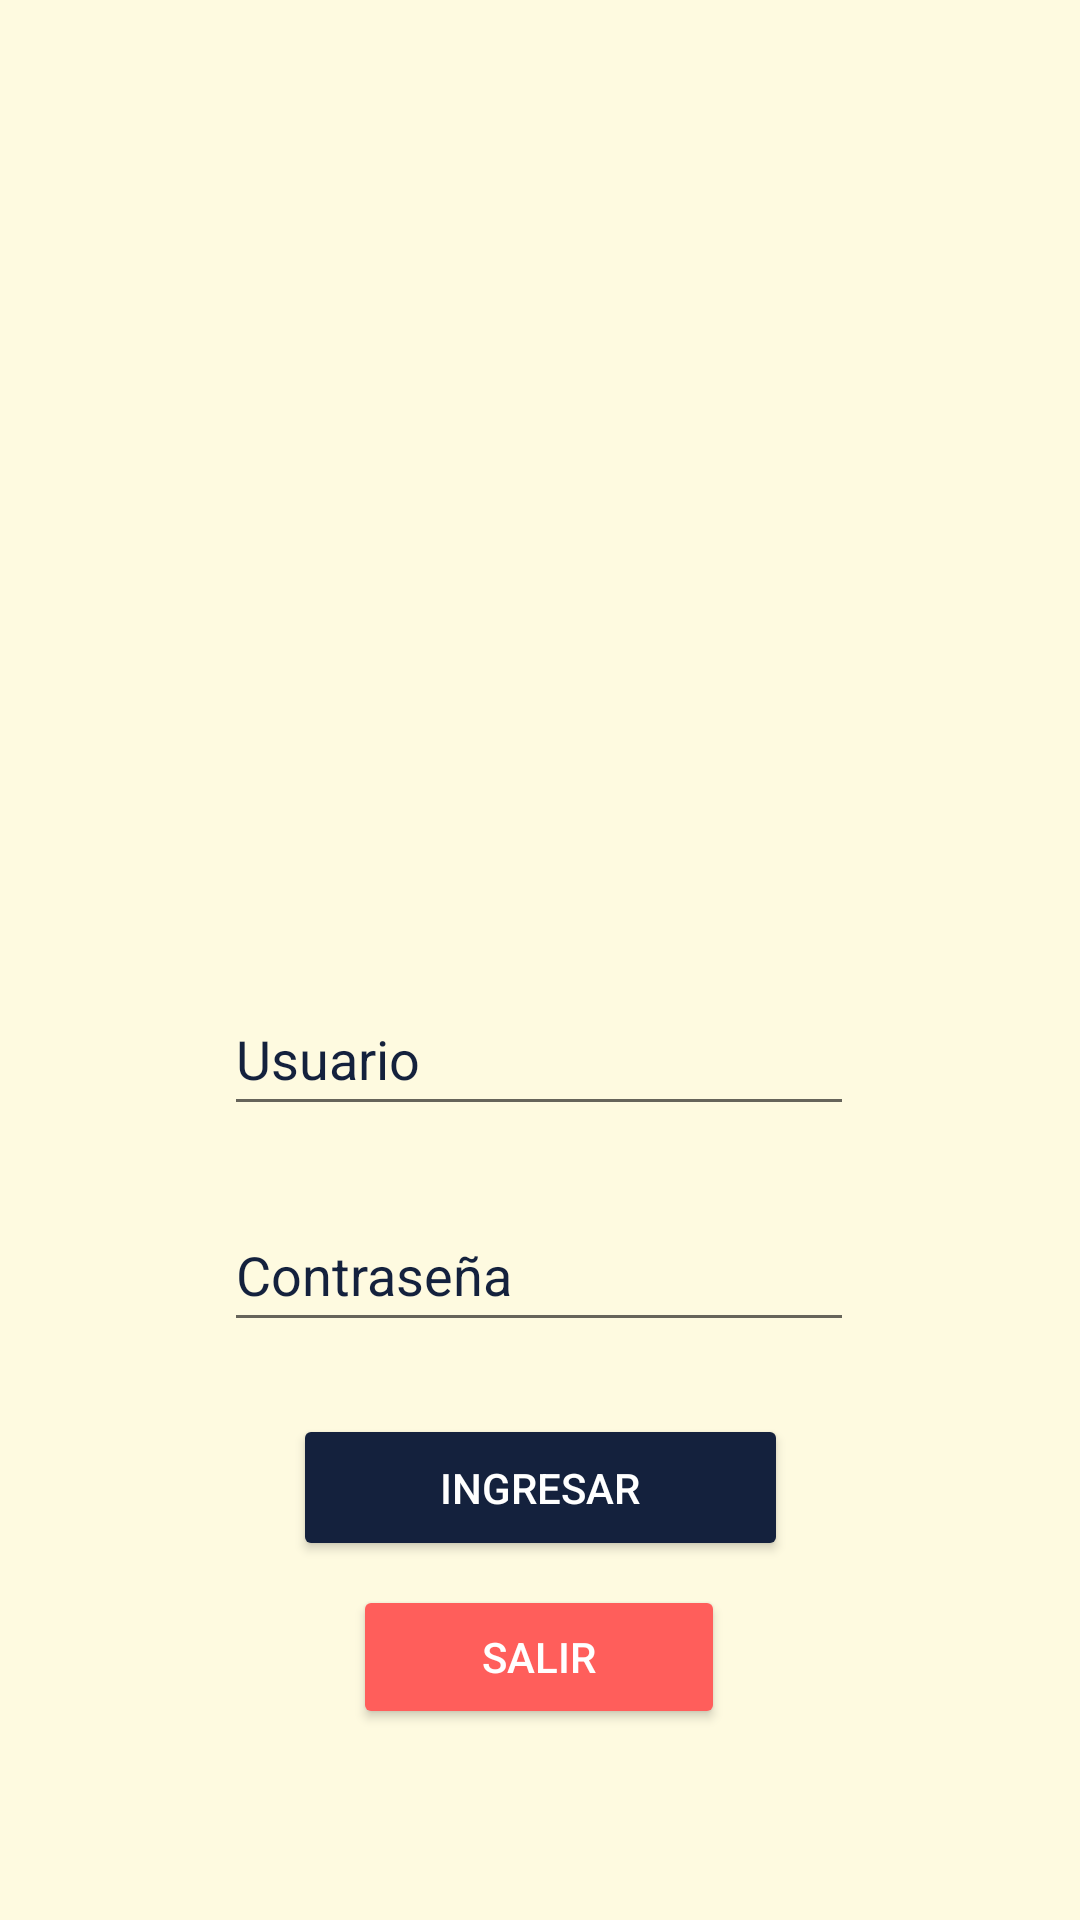

Android layout source for this screen:
<!-- AndroidManifest.xml: application theme Theme.PruebaPractica1 -->
<!-- res/layout/activity_main.xml -->
<?xml version="1.0" encoding="utf-8"?>
<android.support.constraint.ConstraintLayout xmlns:android="http://schemas.android.com/apk/res/android"
    xmlns:app="http://schemas.android.com/apk/res-auto"
    xmlns:tools="http://schemas.android.com/tools"
    android:layout_width="match_parent"
    android:layout_height="match_parent"
    android:background="#fefae0"
    tools:context=".MainActivity">

    <TextView
        android:id="@+id/tvTitulo"
        android:layout_width="wrap_content"
        android:layout_height="wrap_content"
        android:layout_marginStart="179dp"
        android:layout_marginTop="44dp"
        android:layout_marginEnd="197dp"
        android:fontFamily="sans-serif-black"
        android:text="Iniciar Sesión"
        android:textColor="#14213d"
        android:textSize="36dp"
        app:layout_constraintEnd_toEndOf="parent"
        app:layout_constraintHorizontal_bias="0.455"
        app:layout_constraintStart_toStartOf="parent"
        app:layout_constraintTop_toTopOf="parent" />

    <EditText
        android:id="@+id/etUsuario"
        android:layout_width="wrap_content"
        android:layout_height="wrap_content"
        android:layout_marginStart="100dp"
        android:layout_marginTop="28dp"
        android:layout_marginEnd="101dp"
        android:ems="10"
        android:fontFamily="sans-serif"
        android:hint="Usuario"
        android:maxLength="15"
        android:inputType="textPersonName"
        android:minHeight="48dp"
        android:textColorHint="#14213d"
        app:layout_constraintEnd_toEndOf="parent"
        app:layout_constraintStart_toStartOf="parent"
        app:layout_constraintTop_toBottomOf="@+id/imageView2" />

    <EditText
        android:id="@+id/etContra"
        android:layout_width="wrap_content"
        android:layout_height="wrap_content"
        android:layout_marginStart="100dp"
        android:layout_marginTop="24dp"
        android:layout_marginEnd="101dp"
        android:ems="10"
        android:maxLength="15"
        android:fontFamily="sans-serif"
        android:hint="Contraseña"
        android:inputType="textPassword"
        android:minHeight="48dp"
        android:textColorHint="#14213d"
        app:layout_constraintEnd_toEndOf="parent"
        app:layout_constraintStart_toStartOf="parent"
        app:layout_constraintTop_toBottomOf="@+id/etUsuario" />

    <Button
        android:id="@+id/btnIngresar"
        android:layout_width="165dp"
        android:layout_height="49dp"
        android:layout_marginStart="123dp"
        android:layout_marginTop="24dp"
        android:layout_marginEnd="123dp"
        android:backgroundTint="#14213d"
        android:onClick="guardarPreferencias"
        android:text="Ingresar"
        android:textColor="#ffffff"
        app:layout_constraintEnd_toEndOf="parent"
        app:layout_constraintStart_toStartOf="parent"
        app:layout_constraintTop_toBottomOf="@+id/etContra" />

    <ImageView
        android:id="@+id/imageView2"
        android:layout_width="190dp"
        android:layout_height="178dp"
        android:layout_marginStart="110dp"
        android:layout_marginTop="29dp"
        android:layout_marginEnd="111dp"
        app:layout_constraintEnd_toEndOf="parent"
        app:layout_constraintStart_toStartOf="parent"
        app:layout_constraintTop_toBottomOf="@+id/tvTitulo"
        app:srcCompat="@drawable/login" />

    <Button
        android:id="@+id/BtnSalir"
        android:layout_width="124dp"
        android:layout_height="48dp"
        android:layout_marginStart="143dp"
        android:layout_marginTop="8dp"
        android:layout_marginEnd="144dp"
        android:backgroundTint="#ff5e5b"
        android:onClick="finalizar"
        android:text="SALIR"
        android:textColor="#ffffff"
        app:layout_constraintEnd_toEndOf="parent"
        app:layout_constraintStart_toStartOf="parent"
        app:layout_constraintTop_toBottomOf="@+id/btnIngresar" />

</android.support.constraint.ConstraintLayout>
<!-- resources referenced by this layout -->
<resources>
  <style name="Theme.PruebaPractica1" parent="Theme.AppCompat.Light.DarkActionBar">
          
          <item name="colorPrimary">@color/purple_500</item>
          <item name="colorPrimaryDark">@color/purple_700</item>
          <item name="colorAccent">@color/teal_200</item>
          
      </style>
  <!-- not gathered from this repository: default colours our renderer supplied (Android Studio template values) -->
  <color name="purple_500">#FF6200EE</color>
  <color name="purple_700">#FF3700B3</color>
  <color name="teal_200">#FF03DAC5</color>
</resources>
